pico-8 play session: mixed d-pad (fixed 12-tick cycle)

[t = 1 s] mixed d-pad (1.2s cycle ×~1): → ← ↑ ↓ + 🅾/❎ taps, ~1s
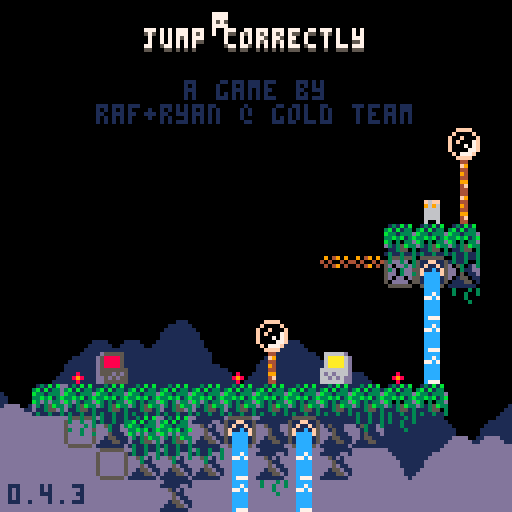
[t = 2 s] mixed d-pad (1.2s cycle ×~1): → ← ↑ ↓ + 🅾/❎ taps, ~2s
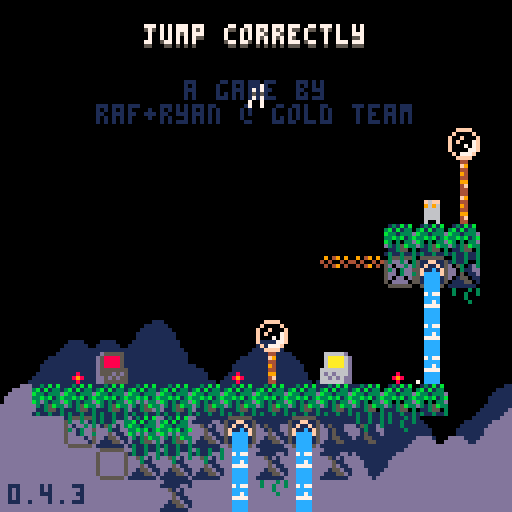
[t = 6 s] mixed d-pad (1.2s cycle ×~5): → ← ↑ ↓ + 🅾/❎ taps, ~6s
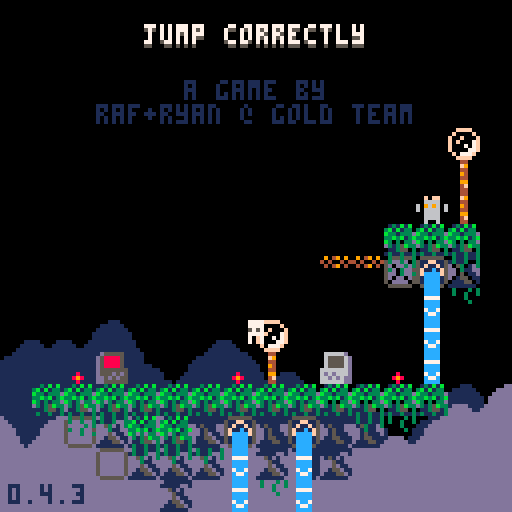
[t = 8 s] mixed d-pad (1.2s cycle ×~6): → ← ↑ ↓ + 🅾/❎ taps, ~8s
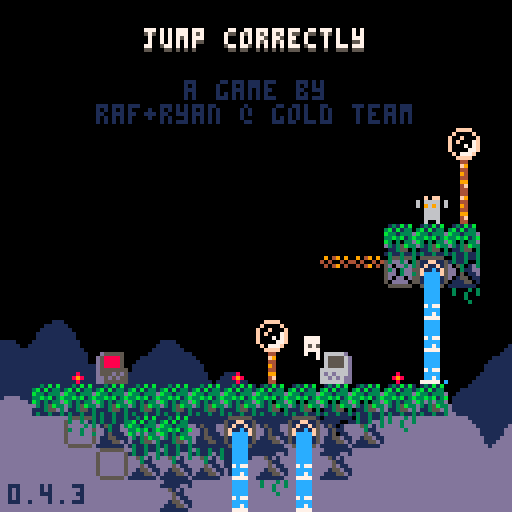

pico-8 cartridge
version 42
__lua__
-- jumper 2
-- 2025-06-24

p_win=0 //keep this
last_lvl=31

--constants and globals
p_spd=1
p_accel=0.3		 --fall accel (0.3)
p_f_max=4				 --fall spd max (4)
p_j_max=-2.5	 --jump spd max (-2.5)
p_j_t_max=5 	 --jump frames
//p_j_fre=1   	 --num free jumps
//p_w_spd=0.3 		--water fill speed

l_toucht=nil //last touch teleporter

chl=0 --checkpoint lvl
crl=0 --current lvl

-- enemy constants
ice_t_slow=70 --ice spawn time slow
ice_t_fast=30 --ice spawn time fast

cltb=0 --cloud time back
cltf=0 --cloud time front
key_cols={10,11,12,8} --keys

logo_t=0
//auto_save=1
tot_d=0
aut=0

function _init()
	printh("=====start=====")
	cartdata("gt_j2_043")
	
	mplay=false
	pp=obj(-1,-1,3,5)
	chl=dget(0)
	//chl=31
	tot_d=dget(2)
	//tot_d=100
	p_win=dget(3)
	//p_win=1
	printh("load save 0 "..chl)
	printh("load save 2 "..tot_d)
	printh("load save 3 "..p_win)
	
	reset_checkpoint(0)
end

function reset_checkpoint(ll)
	printh("reseting from checkpoint")
	uits,l_uits=-0.1,-1 --ui time slow
	uitf,l_uitf=-0.1,-1 --ui time fast
	
	tpt=0								--lvl trans time
	pvy=0  			   --vel y
	pdrx=1 			   --dir x
	pdry=0 			   --dir y
	pmt=0  			   --move time
	pjmp=0 			   --current jump
	pjp=true     --jump pressed
	pjmpt=0      --jump time
	ptank=1 		   --num water tanks (this will probably never get higher)
	pwater=0 	   --amt water
	pst=false    --show empty tank icon
	pwt=0					   --water time
	ptw=false    --touching water
	pdig=false   --is digging
	pdt=0				 	  --digging time
	pseed=0				  --seeds
	psht=false   --shooting
	ptswch=false --touching switch player
	etswch=false --touching switch any ememy
	pto=false 	 	--near old man :(
	pio=false    --interact old man
	og_text=":)" --old guy text
	ptn=false				--touching ng cpu
	pin=false				--interact ng cpu
	ptd=0    				--touching door (0 no, 1 yes, 2 yes+interact)
	pbnk=false   --did bonk
	prst=0							--restart time
	
	ogidx=0
	ogt=0
	
	dth_t=-1					--death time
	dth_e=nil				--death object
	
	if ll then
		crl=ll
	else
		crl=chl
	end
	
	if(crl!=0)save_game()
	
	if crl==0 then
		mplay=false
		music(63)// test no music
	elseif not mplay then
		mplay=true
		music(0)// test start music
	end
	
		
	init_lvl()
end

function _draw()
	cls()
	camera(cmx,cmy)
	
	draw_clouds()
	
	if logo_t<120 then
		draw_logo()
		return
	end
	
	if tpt>0 and tpt<40 then
		local t,c="computer "..crl,5
		if crl==0 then
			t="correct!"
			c=cltb%8+8
		end
		
		print(
			t,
			cmx+cen_txt(t),
			cmy+62,
			c)
			
		if flr(uits%2)==0 then
			spr(22,cmx,cmy+120)
		end
		return
	end
	
	if dth_t!=-1 then
		if dth_e and dth_e.draw then
			dth_e.draw(dth_e)
		end
		for e in all(effs)do
			if(e.isp)e.draw(e)
		end
		return
	end
	
	draw_bk()
	
	for e in all(enemies)do
		if(e.draw)e.draw(e)
	end
	
	map(0,0)
	
	if not tp_out then
		draw_player()
	end
	//printh(cmi.." "..cmj.." "..cmx.." "..cmy)
	
	draw_fg()
	
	for b in all(bullets)do
		b.draw(b)
	end
	
	
	for e in all(effs)do
		e.draw(e)
	end
	
	draw_hud()
	if aut>0 then
		for i=0,flr((30-aut)/10)do
			pset(cmx+2+i*2,cmy+126,7)
		end
	end
	
	if pio then
		draw_old_guy_prompt()
	end
end

function _update()
	l_uits,uits=uits,(uits+0.1)%30
	l_uitf,uitf=uitf,(uitf+0.2)%30
	cltb=(cltb+0.7)%136
	cltf=(cltf+1)%136
	
	if aut>0 then
		aut-=1
	end
	
	if scr_wrap and 
				flr(uits%3)==0 and
				flr(l_uits%3)!=0 then
		for i=0,16 do
			add_wrap(cmx,cmy+i*8,1)
			add_wrap(cmx+127,cmy+i*8,-1)
		end
	end
	
	if logo_t<120 then
		logo_t+=1
		if(btnp(❎))logo_t+=50
		return
	end
	
	update_clds()
	
	for e in all(effs)do
		e.update(e)
	end
	
	if dth_t>=0 then
		dth_t-=1
		//if dth_e and dth_e.update then
			//dth_e.update(dth_e)
		//end
		if(dth_t==0)reset_checkpoint(crl)
		return
	end
	
	if pio then
		update_old_guy_prompt()
		return
	end
	
	if crl==0 and 
				p_win==1 and
				flr(uitf%2)==0 and
				flr(l_uitf%2)!=0 then
		add_jump(
			rand(0,127),
			rand(0,127),
			nil,
			15)
		//local sv=
		//sfx(16,-1,rand(0,2)*6,6)
		sfx(9,-1,0,16)
	end
	
	update_lvl()
	
	if tp_out then
		update_tp_out()
	else
		for e in all(enemies)do
			if(e.update)e.update(e)
		end
	
		update_bullets()
		update_player()
	end
end

function comb(a,b)
	for k,v in pairs(b)do
		a[k]=v
	end
end

function obj(x,y,w,h,ext)
	o={x=x,y=y,w=w,h=h}
	comb(o,ext)
	return o
end

function eff(x,y,d,u,ext)
	o={x=x,y=y,draw=d,update=u}
	comb(o,ext)
	return o
end

function rand(bot,top)
	return flr(rnd((top+1)-bot))+bot
end

function draw_bb(o)
	rect(
		o.x-o.w/2,
		o.y-o.h/2,
		o.x+o.w/2,
		o.y+o.h/2,
		8)	
end

function col_bb(a,b)
	if b.w==0 or b.h==0 then
		return false
	end
	local ax=a.x-a.w/2
	local ay=a.y-a.h/2
	local bx=b.x-b.w/2
	local by=b.y-b.h/2
	
	return ax<=bx+b.w and
		ax+a.w>=bx and ay<=by+b.h and
		ay+a.h>=by
end

function test_w_wrap(a,b)
	local aa=a
	if scr_wrap then
		aa=obj(
			a.x%128+cmx,
			a.y,a.w,a.h)
	end
	if col_bb(aa,b) then
		return b
	end
	return nil
end

function on_layer(o,ox,oy,lrs,t_spk,hb_mod)
	if type(lrs)!="table" then
		lrs={lrs}
	end
	if(hb_mod==nil)hb_mod=0
	
	local a=obj(o.x+ox,o.y+oy,o.w+hb_mod,o.h+hb_mod)
	local mi=flr(a.x/8)
	local mj=flr(a.y/8)
	
	for j=min(cmj+15,mj+1),max(cmj,mj-1),-1 do
	for ii=mi-1,mi+1 do
		local i=ii%16+cmi
		for f in all(lrs) do
			local s=mget(i,j)
			if fget(s,f) then
				local h=f==1 and 4 or 8
				local b=obj(
					i*8+4,
					j*8+h/2,
					8,
					h,
					{s=s}
				)
				if test_w_wrap(a,b) then
					return b
				end
			end
		end
	end end
	
	if t_spk then
		for s in all(spks) do
			if test_w_wrap(a,s) then
				return s
			end
		end
	end
	return nil
end

function on_scr(o)
	return o.y<cmy+137 and 
								o.y>cmy-4 and
			 				o.x<cmx+137 and 
			 				o.x>cmx-4
end

function round(n)
	if n-flr(n)>=0.5 then
		return flr(n)+1
	end
	return flr(n)
end

function lerp(a,b,t)
 return a+(b-a)*t
end

function clear_map_at(x,y)
	mset(flr(x/8),flr(y/8),0)
end

function draw_logo()
	local f=min(logo_t/60,1)
	local fi=min(flr(logo_t/9),6)
	pal(10,({1,5,2,13,15,10})[fi])
	for i=1,4 do
		spr(
			124+i-1,
			cmx+60+f*8*i-4*f,
			cmy+60)
		spr(
			124-i,
			cmx+60-f*8*i+4*f,
			cmy+60)
	end
end

--[[
function toggle_auto_save(i)
	if i==1 or i==2 then
		return
	end
	auto_save=(auto_save+1)%2
	printh("set auto save ")
	printh(auto_save)
	dset(1,auto_save)
	//add sfx here
	menuitem(
		2,
		"auto save "..(auto_save==1 and "is on" or "is off"),
		toggle_auto_save
	)
end
]]--

function save_game()
	printh("set save 0 "..chl)
	printh("set save 2 "..tot_d)
	printh("set save 3 "..p_win)
	dset(0,chl)
	dset(2,tot_d)
	dset(3,p_win)
	//add sfx here
	aut=30
end

function clear_save()	
	printh("clear save 0 2 3")
	dset(0,0)
	dset(2,0)
	dset(3,0)
	tot_d=0
	chl=0
	p_win=0
end

music(0)

-->8
--player
function draw_player()
	local off=(ptswch and 2 or 0)
	
	--legs
	sspr(
		12,flr(pmt)%2*2+8,
		4,2,
		pp.x-2,pp.y+1-off,
		4,2,
		pmt<2
	)	

	--ducking
	local dt=flr(pdt/3)%2
	if dt==0 and 
				pdry==1 and 
				pvy==0 and
				not pdig then
		dt=1
	end

	--head
	if(pjmp>=1)pal(12,5)
	sspr(
		8,pdry*4+12,
		4,4,
		pp.x-2,pp.y-3+dt-off,
		4,4,
		pdrx==-1
	)
	pal()
		
	--off screen arrow
	if pp.x>cmx+128 then
		spr(13,cmx+120,pp.y-4)
	elseif pp.x<cmx-1 then
		spr(13,cmx+2,pp.y-4,1,1,true)
	end
	
	--water drops
	if ptw then
		draw_splash(pp.x-4,pp.y-5)
	end
	
	--water tank
	local ofx=3
	if(pdrx==-1)ofx=-8
	if pst then
		sspr(0,8,6,6,pp.x+ofx,pp.y-6)
	elseif pwater>0 then
		if ptw then
			--tank shadow
			sspr(
				0,8,6,6,
				pp.x+ofx+1,pp.y-5)
		end
		sspr(
			16+8*(pwater-1)+(flr(uits)%2)*4,8,
			5,5,pp.x+ofx,pp.y-6)
	end
	
	--seeds
	for i=1,pseed do
		local a=uitf/7.5+i/pseed
		local x=pp.x+cos(a)*6
		local y=pp.y+sin(a)*6
		rectfill(
			x,y,
			x+sgn(cos(a)),
			y+sgn(sin(a)),7)
	end
	
	if prst>15 then
		draw_int(
			4-flr(prst/15),
			pp.x+2,
			pp.y-2)
	end
	
	--[[
	draw_bb(
		{x=pp.x,y=pp.y+4,w=3,h=1}
	)
	]]--
end

function update_player()
	local move=false
	pdry=0
	if(btn(➡️))move,pdrx=true,1
	if(btn(⬅️))move,pdrx=true,-1
	if(btn(⬆️))pdry=-1
	if(btn(⬇️))pdry=1
	
	if move then
		pmt-=0.3
		if(pmt<0)pmt=4
		if not on_layer(pp,pdrx,0,0) then
			pp.x+=p_spd*pdrx
		end
	else
		pmt=0
		pp.x=flr(pp.x)
	end
	
	if scr_wrap then
		local wr=false
		if(pp.x<cmx-1)pp.x,wr=cmx+127,true
		if(pp.x>cmx+127)pp.x,wr=cmx,true
		if(wr)sfx(3,-1,12,14)
	end
	
	--touch enemy
	local ts=false --touch shroom
	for e in all(enemies)do
		if col_bb(pp,e) then
			if e.draw==draw_shroom then
				ts=true
				//printh(pp.x.." "..pp.y.." touch shroom")
			elseif e.can_hurt then
				//reset_checkpoint()
				kill_plr(e)
				return
			end
		end
	end
	
	--jump
	if btn(🅾️) then
		if not pjp then
			pjp=true
			--  bank,chnl,off, len
			--sfx(0,   0,   0,   0)
			if (pjmp<1 or
							flr(pwater/3)>0) then
				if pjmp>=1 and pwater>2 then
					pwater-=3
					if pwater==0 then
						pst=true
					end
				end
				pjmpt=p_j_t_max
				//pvy=p_j_max
				pjmp+=1
				add_jump(pp.x-1,pp.y)
				if not ptn then
					sfx(3,-1,0,8)
				end
			end
		end
		if pjmpt>0 then
			pvy=p_j_max
		end
		pjmpt=max(0,pjmpt-1)
	else
		pjmpt=0
		pjp=false
	end
	
	--fall
	pvy=min(p_f_max,pvy+p_accel)
	if pvy<0 then
		local b=on_layer(pp,0,pvy,0) 
		if b then
			if not pbnk then
				sfx(3,-1,8,4)
			end
			pbnk=true
			pp.y=b.y+7
			pvy=0.5 --y vel of player after bonk
		end
	else 
		local t=on_layer(
			pp,0,max(1,pvy),{0,1})
		if t!=nil and t.y-pp.y>4 then
			if pvy>p_accel then
				//printh(
				//	"landed "..(
				//		ts and "true" or "false")
				//	)
				add_landed(pp.x,pp.y+4)
				pbnk=false
				sfx(5,-1,0,10)
			end
			pp.y=(flr(pp.y/8)*8)+5
			pvy=0
			pst=false
			
			if not ts then
				pjmp=0
			end
			
			if t and t.s==76 then
				set_cld(t.x,t.y)
			end
		end
	end
	pp.y+=pvy
	
	local sq=on_layer(pp,0,0,0)
	if sq then
		//printh(sq.x.." "..sq.y)
		local o=obj(
			sq.x,sq.y,0,0,
			{
				draw=function()
					spr(sq.s,sq.x-4,sq.y-4)
				end
			})
		kill_plr(o)
	end
	
	--shoot
	if btn(❎) then
		if not pto and 
					not psht and 
					pseed>0 then
			psht=true
			pseed-=1
			sfx(6,-1,0,6)
			local dx=pdrx
			if(pdry!=0)dx=0	
			//add_get(pp.x+2,pp.y,pseed)
			add_bullet(
				pp.x+dx*5,pp.y+pdry*5,1,
				dx*4,pdry*4,false,7,true)
		end
	else
		psht=false 
	end
	
	if btn(❎) and 
				btn(⬇️) and 
				pvy==0 then
		prst+=1
		if prst==15*4 then
			kill_plr()
		end
	else
		prst=0
	end
	
	--touch water
	--note: timer doesnt
	--reset when player
	--leaves water
	ptw=false
	for w in all(waters) do
		if(col_bb(pp,w))ptw=true
	end
	if ptw then
		pwt+=0.3//p_w_spd
		if pwt>=1 then
			pwt=0
			if pwater/3<ptank then
				pwater+=1
				pst=false
				sfx(4,-1,(pwater-1)*6,6)
			end
		end
	end
	
	//printh(pov)
	
	if pp.y>cmy+136 then
		//reset_checkpoint()
		kill_plr()
		return
	end
	
	for b in all(bullets)do
		if col_bb(pp,b) then
			//reset_checkpoint()
			kill_plr(b)
			return
		end
	end
	
	--touch key
	//for k in all(l_keys)do
	for i=1,#l_keys do
		local k=l_keys[i]
		if not k.p and col_bb(pp,k) then
			k.p=true
			add(p_keys,k)
			add_b_exp(
				k.x,k.y,
				3,6,
				{key_cols[i]})
			sfx(10)
		end
	end
	
	--touch door
	//for d in all(doors)do
	if door then
		if col_bb(pp,door) then
			//ptd=true
			if btn(⬇️) or btn(⬆️) then
				local can=true
			
				//sfx(11)
				//sfx(17)
				//sfx(7,-1,4,4)
				for k in all(l_keys)do
					if k.p==false then
						can=false
					end
				end
			
				if can then
					for i=1,#l_keys do
						local k=l_keys[i]
						add_b_exp(
							k.x,
							k.y,
							2,2,
							{key_cols[i]})
						//del(p_keys,k)
					end
					if crl==last_lvl then
						crl=0
						p_win=1
						save_game()
					elseif crl==chl then
						crl+=1
					else
						crl=chl
					end
					sfx(11)
					init_tp_out()
				
					return
				elseif ptd<2 then
					sfx(7,-1,4,4)
					ptd=2
				end
			else
				ptd=1
			end
		else
			ptd=0
		end
	end
	
	--touch flower
	flwr=nil
	for f in all(flwrs)do
		if col_bb(pp,f) and pdry==1 then
			flwr=f
		end
	end
	
	if pvy!=0 or flwr==nil then
		pdig=false
		pdt=0
	else
		if pdig==false then
			pdt=10
		end
		pdig=true
		if pdt%5==0 then
			add_dig(pp.x,pp.y+4)
			sfx(8,-1,27,4)
		end
		if pdt<=0 then
			del(flwrs,flwr)
			pseed+=flwr.s
			add_get(pp.x,pp.y,"+"..flwr.s)
			sfx(14)
		end
		pdt-=1
	end
	
	-- touch teleporter
	local toucht=nil
	for tt in all(tps)do
	for i=0,1 do
		local t=tt[i+1]
		if t then
			if col_bb(pp,t) then
				//printh((i+1%2)+1)
				toucht=tt[(i+1)%2+1]
			end
		end 
	end end
	if l_toucht==nil and
				toucht!=nil then
		pp.x=toucht.x
		pp.y=toucht.y+1
		pvy*=-1
		--[[
		because of long pressing jumps,
		if the player enters this while
		holding jump before the max hold
		time, their velocity wont flip
		]]--
		add_b_exp(pp.x,pp.y,5,5,toucht.c)
		sfx(7,-1,8,24)
	end
	l_toucht=toucht
	
	-- old man
	pto=false
	if old_guy and 
				col_bb(pp,old_guy)then
		pto=true
		if btnp(❎) then
			sfx(7,-1,0,4)
			pio=true
			ogt=0
			l_ogt=-1
			if p_win==1 then
				_,__,idx=rank(tot_d)
				og_text=og_texts[99-idx]
			elseif og_texts[crl]!=nil then
				og_text=og_texts[crl]
			end
		end
	end
	
	-- touch ng cpu
	ptn=false
	if ng_cpu and
				col_bb(pp,ng_cpu)then
		ptn=true
		if btnp(❎) then
			if pin then
				clear_save()
				//kill_plr(ng_cpu)
				crl=1
				init_tp_out()
				sfx(17)
			else
				sfx(7,-1,0,4)
			end
			pin=true
		elseif btnp(🅾️) then
			sfx(7,-1,4,4)
			pin=false
		end
	else
		pin=false
	end
end

function kill_plr(o)
	tot_d+=1
	dth_e=o
	dth_t=30
	add_b_exp(
		mid(cmx,pp.x,cmx+127),
		mid(cmy,pp.y,cmy+127),
		10,10,nil,true)
		sfx(8,-1,0,27)
end

-->8
--hud/general

function draw_hud()
	print(ver,2,121,1)
	
	--[[
	// uncomment for testing
	print("lvl:"..crl+1,cmx+31,cmy+1,1)
	print("lvl:"..crl+1,cmx+30,cmy,7)
	print("dth:"..tot_d,cmx+61,cmy+1,1)
	print("dth:"..tot_d,cmx+60,cmy,7)
	]]--
	
	if crl==0 then
		local t="jump correctly"
		//t="you jumped correctly"
		local off=mid(
			-2.9,
			cos((cltf%136)/136)*3,
			2.9
		)
		print(
			t,cen_txt(t),10+off,5)
		print(
			t,cen_txt(t),9+off,7)
		print("a game by",46,20,1)
		print("raf+ryan @ gold team",
			24,26,1)
		
		if p_win==1 then
		 t1="times jumped"
		 t2="incorrectly: "..tot_d
		 //t2="incorrectly: "..19999
		 print(
			 t1,
			 cen_txt(t1),40,13)
		 print(
			 t2,
			 cen_txt(t2),46,13)
			
			print("rank:",49,58,7)
			//tot_d=50
			local r,c=rank()
			if c==nil then
				pal(7,(uitf%8)+8)
			elseif flr(uitf)%2==0 then
				pal(7,c)
			end
			print(r,72,58,7)
			pal()
		end	
	end
end

function cen_txt(t)
	return 64-(#t*4)/2
end

function draw_splash(x,y)
	sspr(
		16,13+flr(uitf)%3*3,
		8,3,
		x,y)	
end

clds_b={
"00000002234002000",
"00000031111631420",
"20034311111111114",
"14311111111111111"
}
clds_f={
"00000023400562000",
"20022311143111456",
"14311111111111111"
}
function draw_clouds()
	rectfill(cmx,cmy+112,cmx+128,cmy+128,1)
	draw_cloud_layer(clds_b,72,cltb)
	rectfill(cmx,cmy+120,cmx+128,cmy+128,13)
	pal(1,13)
	draw_cloud_layer(clds_f,88,cltf)
	pal()
end

function draw_cloud_layer(arr,y,t)
	for j=1,#arr do
		for i=0,16 do
			local x=i*8-t
			if(x<-8)x+=136
			spr(arr[j][i+1],cmx+x,cmy+y+j*8)
		end
	end
end

function draw_old_guy()
	local s=0
	if cltf>68 or 
				cltf<30 and cltf%12>6 then
		s=4
	end
	sspr(
		64+s,0,
		4,8,
		old_guy.x-2,old_guy.y-4,
		4,8,
		pp.x<old_guy.x)
	if cltf>68 then
		local off=old_guy.y
		if(cltf%12>6)off-=1
		line(
			old_guy.x-4,off-1,
			old_guy.x-4,off,6)
		line(
			old_guy.x+3,off-1,
			old_guy.x+3,off,6)
	end
	//draw_bb(old_guy)
end

function draw_old_guy_prompt()
	local w=92
	local h=66
	local top=cmy+(127-h)/2
	local lft=cmx+(127-w)/2
	
	rectfill(
		lft,top,
		lft+w,top+h,0)
	rect(
		lft,top,
		lft+w,top+h,7)
	
	print(sub(og_text,0,ogt),
		lft+3,top+3,7)
end

l_ogt=-1
function update_old_guy_prompt()
	if ogt<#og_text then
		ogt+=0.5
		if l_ogt!=flr(ogt) and flr(ogt)%2==0 then
			local off=rand(0,1)
			sfx(18,-1,off*3,3)
			//sfx(18,-1,0,2)
		end
		l_ogt=flr(ogt)
	end

	if btnp(🅾️) then
		pio=false
		sfx(7,-1,4,4)
	elseif btnp(❎) then
		if ogt<#og_text then
			ogt=#og_text
		else
			pio=false
			sfx(7,-1,4,4)
		end
	end
end

function draw_ng_cpu()
	if ptd>0 then
		print(
			"continue",
			door.x-15,
			door.y-20,
			7)
		draw_int("⬆️",door.x+1,door.y-2)
	end
	
	spr(7,ng_cpu.x-4,ng_cpu.y-4)
	if(not ptn)return
		
	if pin then
		print(
			"are you sure?",
			ng_cpu.x-23,
			ng_cpu.y-20,
			7)
		print(
			"no:    yes:",
			ng_cpu.x-23,
			ng_cpu.y-12,
			7)
		draw_int("🅾️",ng_cpu.x-7,ng_cpu.y-2)
		draw_int("❎",ng_cpu.x+25,ng_cpu.y-2)
	else
		print(
			"new game",
			ng_cpu.x-15,
			ng_cpu.y-20,
			7)
		draw_int("❎",ng_cpu.x,ng_cpu.y-2)
	end
end

-- draw interact
function draw_int(s,x,y,c1,c2)
	print(
		s,x-4,y-10,
		c1==nil and 5 or c1)
	print(
		s,
		x-4,
		y-(
			flr(uits)%2==0 and 11 or 10
		),
		c2==nil and 6 or c2
	)
end
-->8
--map functions

function init_lvl()
	reload(0x1000, 0x1000, 0x2000)
	waters={}
	ftns={}
	l_keys={}
	p_keys={}
	door=nil
	flwrs={}
	swchs={}
	swch_cs={}
	sw_blks={}
	clds={}
	spks={}
	tps={
		{nil,nil},
		{nil,nil}
	}
	old_guy=nil
	ng_cpu=nil
	
	sw_state=false
	sw_state_c=false
	sw_state_l=false
	scr_wrap=false
	flip_d=false
	
	bullets={}
	effs={}	
	enemies={}	
	--current map tile i,j
	cmi=crl%8*16
	cmj=flr(crl/8)*16
	--current map x,y
	cmx,cmy=cmi*8,cmj*8
	
	--debug for when no checkpoint
	pp.x,pp.y=cmx+64,cmy+64
	
	printh("init lvl: "..crl..", "..cmi.." "..cmj)
	
	local inf_ftns={}
	
	for j=0,15 do
	for i=0,15 do
		local s=mget(cmi+i,cmj+j)
		local fl=fget(s)
		local sn=mget(cmi+i,cmj+max(j-1,0))
		local ss=mget(cmi+i,cmj+min(j+1,15))
		local sw=mget(cmi+max(i-1,0),cmj+j)
		local se=mget(cmi+min(i+1,15),cmj+j)

		local x,y=cmx+i*8,cmy+j*8
		
		if s>=93 and s<=94 then
			--fountains
			local on_t,off_t=7,0
			if(s==94)on_t,off_t=30,30
			if(s==93)add(inf_ftns,{x=x,y=y})
			add(ftns,{
				x=x,y=y,
				t=-1,on_t=on_t,off_t=off_t
			})
			mset(cmi+i,cmj+j,79)
		elseif s==109 or s==110 then
			add(sw_blks,{
				cmi+i,cmj+j,s==110
			})
		elseif fl==0 then
			-- items created in this
			-- block will clear the
			-- original map tile
			mset(cmi+i,cmj+j,0)
			
			if s==107 then
				--spikes
				local off,f=5,false
				if sn!=77 and 
							sn!=109 and
							sn!=110 and
							fget(sn,0) then
					off,f=2,true
				end
				local sp=add_enemy(
					x+4,y+off,8,4,
					draw_spike,
					nil,
					false,
					true,
					{f=f}
				)
				add(spks,sp)
			elseif s==36 or // up
										s==45 or // down
										s==46 or // right
										s==54 or // left
										s==53 then
				--circle spikes
				local u=update_c_spike
				if(s==53)u=nil
				local d={-1,0}
				if(s==36)d={0,-1}
				if(s==45)d={0,1}
				if(s==46)d={1,0}
				if(s==54)d={-1,0}
				add_enemy(
					x+4,y+4,7,7,
					draw_c_spike,
					u,
					false,
					true,
					{d=d}
				)
			elseif s==22 then
				--keys/floppy
				add(l_keys,obj(
					x+4,y+4,4,4,
					{p=false}
				))
			elseif s==23 and p_win==0 then
				--door
				door=obj(x+4,y+4,8,8)
			elseif s==24 or s==25 then
				--flower 5 seed
				add(flwrs,obj(x+4,y+4,6,8,{s=s==24 and 5 or 1}))
			elseif s==48 or s==49 then
				-- checkpoints
				printh("cp "..x.." "..y)
				pp.x,pp.y=x+4,y+5
				add_b_exp(pp.x,pp.y,10,10)
			elseif s==50 or s==51 then
				-- slimes
				add_enemy(
					x+4,y+4,4,6,
					draw_slime,
					update_slime,
					true,
					true,
					{fast=s==51}
				)
			elseif s==52 then
				-- cacti
				add_enemy(
					x+4,y+4,7,8,
					draw_cactus,
					update_cactus,
					true,
					true,
					{t=60}
				)
			elseif s==55 or s==56 then
				-- moles
				add_enemy(
					x+4,y+4,5,6,
					draw_mole,
					update_mole,
					true,
					true,
					{j=s==56,tm=15,htm=0}
				)
			elseif s==35 then
				-- switches
				add(swchs,obj(
					x+4,y+6,7.5,3))
			elseif s==37 then
				-- switch coins
				add(swch_cs,obj(
					x+4,y+4,7,6))
			elseif s==102 or s==103 then
				-- icicles
				add_enemy(
					x+4,y-4,0,0,
					nil,
					update_ice_spwn,
					false,
					false,
					{tm=s==102 and ice_t_slow or ice_t_fast}
				)
			elseif (s>=40 and s<=44) or
										(s>=57 and s<=60) then
				-- flame spaner
				local drs={
					nil,
					{1,0},{-1,0},{0,-1},{0,1}
				}
				local spd=0.8 -- slow speed
				if s==40 then
					spd=1.8 -- tracker speed
				elseif s>45 then
					spd=1.6 -- fast speed
				end
				local e=add_enemy(
					x,y,0,0,
					draw_flame_spawn,
					update_flame_spawn,
					false,
					false,
					{
						tm=0,
						dr=s<45 and drs[s-39] or drs[s-55],
						flt=not fget(ss,0),
						spd=spd
					}
				)
				//printh(s-39)
				//printh(drs[s-39])
			elseif s==11 then
				scr_wrap=true
			elseif s==61 then
				-- mushroom
				add_enemy(
					x+4,y+4,7,6,
					draw_shroom,
					update_shroom,
					true,
					false,
					{tp=false}
				)
			elseif s==31 then
				--eye
				add_enemy(
					x+4,y+4,7,6,
					draw_eye,
					update_eye,
					false,
					false,
					{t=0}
				)
			elseif s==120 then
				flip_d=true
			elseif s>=116 and s<=119 then
				--teleporters
				local i1=ceil(abs(115-s)/2)
				local i2=(s%2)+1
				local cs={{3,11},{2,8}}
				tps[i1][i2]=obj(
					x+4,y+4,6,6,
					{c=cs[i1]}
				)
			elseif s==8 then
				old_guy=obj(
					x+4,y+4,8,8,
					{draw=draw_old_guy}
				)
			elseif s==7 then
				ng_cpu=obj(
					x+4,y+4,8,8)
			end
		end
	end end
	
	for f in all(inf_ftns)do
		local j=flr(f.y/8)
		local i=flr(f.x/8)
		
		repeat
			add(
				waters,
				obj(
					f.x+4,
					cmy+3+(j-cmj)*8,
					8,8,
					{st=f.y+5}
				)
			)
			j+=1
		until j>cmj+15 or fget(mget(i,j),0)
	end
	
	--[[
	// title test, use moles
	// to
	if crl==0 then
		local ss="jump correctly"
		printh("lvl 1")
		for i=0,#ss-1 do
			local s=ss[i+1]
			local x,y=24+i*4,20-i*2
			add_enemy(
				x+4,y+4,3,5,
				draw_title_text,
				update_mole,
				true,
				true,
				{j=true,tm=15,htm=0,s=s}
			)
		end
	end
	]]--
end

function draw_bk()
	for w in all(waters)do
		local off=0
		if w.ct and w.ct.y>w.st then
			//printh(w.ct.y-w.y)
			off=7-(w.ct.y-w.y)
		end
		sspr(
			14*8+flr(uits)%4*4,0,
			4,8-off,
			w.x-2,w.y-4)
		//end
		//draw_bb(w)
		if w.ct and off!=0 then

			draw_splash(w.ct.x-4,w.ct.y-5)
		end
		
		for e in all(enemies)do
			if col_bb(w,e) then
				sspr(
					16,13+flr(uitf)%3*3,
					8,3,
					e.x-4,e.y-5)
			end
		end
	end
	
	//for d in all(doors)do
	if door then
		if #p_keys==#l_keys and 
					uits-flr(uits)>0.5 then
			pal(5,key_cols[flr(uits)%#l_keys+1])
		end
		spr(
			23,
			door.x-4,
			door.y-4,
			1,1,
			flip_d
		)
		pal()
		//draw_bb(door)
	end
	
	if old_guy then
		draw_old_guy()
	end
	
	if ng_cpu then
		draw_ng_cpu()
	end
end

function draw_fg()
	local ft=cltf%68
	if ft>0 and ft<7 or 
				ft>14 and ft<21 then
		pal(3,7)
		pal(10,7)
		pal(14,7)
	end
	for f in all(flwrs)do
		local fx=mid(0,flr(uits)%4-1,1)
		local oy=flr(uits)%4%2
		if f.s==5 then
			sspr(
				64,13,6,3,
				f.x-3+fx,f.y+1,
				6,3,fx>0)
			sspr(
				8*8,8,6,5,f.x-3,f.y-4+oy)
		elseif f.s==1 then
			sspr(
				72,14,6,2,
				f.x-3+fx,f.y+1,
				6,3,fx>0)
			sspr(
				72,9,6,5,f.x-3,f.y-4+oy)
				
		end
		
		if not pdig and 
					col_bb(pp,f) then
			draw_int("⬇️",f.x+1,f.y-0)
		end
		//draw_bb(f)
	end
	pal()
	
	if not tp_out then
		for i=1,#l_keys do 
			local k=l_keys[i]
			pal(7,key_cols[i])
			spr(
				22,
				k.x-4,
				k.y-4+mid(
					-1.9,
					cos((uits+i)/5)*2,
					1.9
				)
			)
			pal()
			//draw_bb(k)
		end
	end
	
	for s in all(swchs)do
		sspr(24,
			sw_state and 21 or 17,
			8,3,s.x-4,s.y-1)
		//draw_bb(s)
	end
	
	for s in all(swch_cs)do
		if ptswch or etswch then
			palt(5,true)
			pal(7,13)
			pal(8,13)
			pal(11,13)
		end
		spr(sw_state and 37 or 38,
			s.x-4,s.y-4+cos(uits/6)*2)
		//draw_bb(s)
		pal()
	end
	
	for ti=1,#tps do
	for t in all(tps[ti]) do
	if t then
		//draw_bb(t)
		local d=ti<2 and 1 or -1
		for i=0,2 do
			local f=max(1,i*2)
			local a=0
			while a<1 do
				local aa=a+(cltf/(136/f))
				
				pset(
					t.x+cos(aa)*(2+i),
					t.y+sin(aa)*(2+i)*d,
					i%2==0 and t.c[2] or t.c[1]
				)
				a+=1/5
			end
		end
	end end end
	
	if pto then
		draw_int("❎",old_guy.x,old_guy.y)
	elseif old_guy!=nil and
								p_win==1 and 
								flr(uits)%2==0 then
		draw_int("!",old_guy.x+2,old_guy.y,2,8)
	end
end

function update_lvl()
	for w in all(waters)do
		w.y+=1
		local t=on_layer(w,0,0,0,false,-2)
		w.ct=t
		if w.y>cmy+136 or 
					(t!=nil and t.y>w.st and t.y-w.y<1)  then
			del(waters,w)
		end
	end
	
	for f in all(ftns)do
		f.t+=1
		if f.t<f.on_t then
			if f.t%8==0 then
				add(waters,obj(
					f.x+4,f.y+4,8,8,{st=f.y+5}
				))
			end
		elseif f.t==f.on_t+f.off_t then
			f.t=-1
		end
	end
	
	for i=1,#p_keys do
		local k=p_keys[i]
		//if k.p then
			local tx=pp.x+4*i*1.2*pdrx*-1
			local ty=pp.y-3
			k.x=lerp(k.x,tx,0.2)
			k.y=lerp(k.y,ty,0.2)
		//end
	end
	
	sw_state=sw_state_c
	ptswch=false
	etswch=false
	for s in all(swchs)do
		if col_bb(s,pp) then
			ptswch=true
			sw_state=true
		end
		
		for e in all(enemies)do
			e.tswch=false
			if e.draw!=draw_flame and 
						col_bb(s,e) then
				e.tswch=true
				etswch=true
				sw_state=true
			end
		end
	end
	
	if not ptswch and not etswch then 
	for s in all(swch_cs)do
		if col_bb(s,pp) then
			del(swch_cs,s)
			sw_state_c=not sw_state_c
			sfx(13,-1,0,16)
			local c={8,14}
			if(sw_state_c)c={11,3}
			add_b_exp(s.x,s.y,3,6,c)
		end
	end end
	
	for s in all(sw_blks)do
		if s[3]==sw_state then
			mset(s[1],s[2],sw_state and 110 or 109)
		else
			mset(s[1],s[2],111)
		end
	end
	
	if sw_state!=sw_state_l then
		sfx(12,-1,0,2)
	end
	sw_state_l=sw_state
end
-->8
--effects and bullets

function add_bullet(
	x,y,w,
	vx,vy,
	fall,
	c,
	p,
	draw)
	add(bullets,obj(
		x,y,
		w,w,{
			vx=vx,
			vy=vy,
			fall=fall,
			c=c,
			p=p,
			draw=draw and draw or draw_bullet
		}))
end

function draw_bullet(b)
		rectfill(
			b.x-b.w/2,b.y-b.h/2,
			b.x+b.w/2,b.y+b.h/2,
			b.c and b.c or 7)
		//draw_bb(b)
end

function draw_c_bullet(b)
	spr(
		26,b.x-1,b.y-1,
		1,1,
		false,
		b.vy>1
	)
	//draw_bb(b)
end

function update_bullets()
	for b in all(bullets)do
		if b.fall then
			b.vy=min(p_f_max,b.vy+p_accel)
			if b.vx>0 then
				b.vx=max(0,b.vx-0.2)
			elseif b.vx<0 then
				b.vx=min(0,b.vx+0.2)
			end		
		end
	
		b.x+=b.vx
		b.y+=b.vy
		
		if b.x<cmx or b.x>cmx+128 or
					b.y<cmy or b.y>cmy+128 then
			//add_b_exp(b.x,b.y,2,4)
			del(bullets,b)
		end
		
		local t=on_layer(b,0,0,0)
		if t!=nil and 
					(b.draw!=draw_c_bullet or 
						t.y>b.y
					)then
			if b.p and t.s==77 then
				clear_map_at(t.x,t.y)
				add_gb(t.x,t.y)
				sfx(15,-1,0,27)
			end
			add_b_exp(b.x,b.y,2,4)
			del(bullets,b)
		end	
		
		if b.p then
			for e in all(enemies)do
				local tbw=b.w
				b.w+=2
				b.h+=2
				if e.draw!=draw_flame and 
							col_bb(b,e) then
					add_b_exp(b.x,b.y,2,4)
					del(bullets,b)
					del(enemies,e)
				end
				b.w,b.h=tbw,tbw
			end	
		end
	end
end

function add_b_exp(x,y,m,n,c,isp)
	for i=0,rand(m,n) do
		add(effs,eff(
			rand(x-4,x+4),rand(y-4,y+4),
			draw_jump,update_b_exp,
			{
				t=rand(10,15),
				vx=rand(-0.5,0.5),
				vy=rand(-0.5,0.5),
				c=c,
				isp=isp
			}
		))
	end
end

function update_b_exp(e)
	e.t-=1
	e.x+=e.vx
	e.y+=e.vy
	e.vx*=0.9
	e.vy*=0.9
	if(e.t==0)del(effs,e)
end

--sprinkle effect update
function update_spkl(s)
	s.dy=min(s.dy+p_accel,p_f_max)
	s.y+=s.dy
		
	if s.dx!=0 then
		s.dx-=sgn(s.dx)*0.1
	end
	s.x+=s.dx
		
	s.t-=1
	if s.y>cmy+128 or s.t==0 then
		del(effs,s)
	end
end

function add_dig(x,y)	
	for dx in all({1.2,-1.2})do
		add(effs,eff(
			x,y,draw_dig,update_spkl,
			{dx=dx,dy=-1,t=15}
		))
	end
end

function draw_dig(d)
	rectfill(d.x,d.y,d.x,d.y,15)
end

function add_gb(x,y)
	local dirs={
		{1.2,-1},
		{-1.2,-1},
		{1.2,-1.5},
		{-1.2,-1.5},
	}
	
	for dir in all(dirs)do
		add(effs,eff(
			x,y,draw_gb,update_spkl,
			{dx=dir[1],dy=dir[2],t=15,so=rand(0,3)}
		))
	end
end

function draw_gb(g)
	local sx=g.so%2*4
	local sy=flr(g.so/2)*4
	sspr(sx,16+sy,4,4,g.x,g.y)
end

function add_get(x,y,v)
	add(effs,eff(
		x-4,y-8,draw_get,update_get,
		{t=25,v=v}))
end

function draw_get(g)
	print(
		g.v,g.x,g.y,
		flr(g.t)%8+8
	)
end

function update_get(g)
	g.y-=0.6
	g.t-=1
	if g.t==0 then
		del(effs,g)
	end
end

function add_jump(x,y,c,t)
	local dirs={
		{1.2,-0.5},
		{-1.2,-0.5},
		{1.2,-1.5},
		{-1.2,-1.5},
	}
	
	for dir in all(dirs)do
		add(effs,eff(
			x,y,draw_jump,update_spkl,
			{
				dx=dir[1],
				dy=dir[2],
				t=t!=nil and t or 10,
				c=c
			}
		))
	end
end

function draw_jump(j)
	if j.c then
		pal(7,j.c[flr(j.t)%#j.c+1])
	else
		pal(7,flr(j.t)%8+8)
	end
	sspr(13,13,3,3,j.x,j.y)
	pal()
end

function add_landed(x,y)
	//printh("added landed")
	for d in all({-1,1})do
		add(effs,eff(
			x+2*d,y,draw_landed,update_landed,
			{dx=d}
		))
	end
end

function draw_landed(l)
	rectfill(
		l.x,l.y,
		l.x+1*sgn(l.dx),l.y+1,
		flr(cltf)%8+8)
end

function update_landed(l)
	l.x+=l.dx
	l.dx*=0.90
	if abs(l.dx)<0.5 then
		del(effs,l)
	end
end

function init_tp_out()
	tp_out=true
	tpt=60
	add_b_exp(pp.x,pp.y,10,10)
end

function update_tp_out()
	tpt-=1
	if tpt==0 then
		tp_out=false
		chl=crl
		reset_checkpoint()
		//init_lvl()
	end
end

function set_cld(x,y)
	local can=true
	for c in all(clds) do
		if c[1]==x and c[2]==y then
			can=false
		end
	end
	if(can)add(clds,{x,y,7})
end

function update_clds()
	for c in all(clds)do
		c[3]-=1
		if c[3]==0 then
			add_b_exp(c[1],c[2],3,6,{13,14,15})
			clear_map_at(c[1],c[2])
			del(clds,c)
			sfx(6,-1,6,15)
		end
	end
end

function add_wrap(x,y,d)
	add(effs,eff(
		x,y+rand(-2,2),
		draw_wrap,update_wrap,
		{
			dx=d*rnd()*0.2,
			dy=rnd()*0.09,
			
			t=rand(20,40),
			c=rnd({1,2,13,14})
		}
	))
end

w_cols={14,13,2,1}
function draw_wrap(w)
	//circ(
	//	w.x,
	//	w.y+sin(w.t),1*(w.t/40),2)
	pset(
		w.x,
		w.y+sin(w.t),
		w_cols[flr((w.t/40)*4)+1])
end

function update_wrap(w)
	w.t-=1
	w.x+=w.dx
	w.y-=w.dy
	if w.t==0 then
		del(effs,w)
	end
end



-->8
-- enemies

function add_enemy(x,y,w,h,d,u,hit,hurt,ext)
	e=obj(
		x,y,w,h,
		{
			draw=d,update=u,
			drx=1,vy=0,t=0,
			can_hit=hit,
			can_hurt=hurt,
			tswch=false
		}
	)
	comb(e,ext)
	add(enemies,e)
	return e
end

function update_e_general(e,lrs)
	if(lrs==nil)lrs={0,1}
	e.vy=min(p_f_max,e.vy+p_accel)
	local t=on_layer(
		e,0,max(1,e.vy),lrs,true)
	if t!=nil then
		if e.vy<0 and fget(t.s,0) then
			e.vy=0
		elseif t.y-e.y>4 then
			if e.vy>p_accel then
				// landed
			end
			e.y=flr(t.y-t.h/2)-flr(e.h/2)-1
			e.vy=0
		end
	end
	e.y+=e.vy
end

-- slimes
function draw_slime(s)
	if s.fast then
		pal(2,3)
		pal(14,11)
	end
	spr(
		50+(s.fast and uitf or uits)%2,
		s.x-4,
		s.y-3-(s.tswch and 2 or 0),
		1,1,s.drx==-1)
	//draw_bb(s)
	pal()
end

function update_slime(s)
	update_e_general(s)
	if(s.vy!=0)return
	
	if on_layer(s,s.drx,0,0,true) or
				(not s.fast and 
					not on_layer(s,s.drx*4,1,{0,1},true))then
		s.drx*=-1
	end
	
	-- speed 0.67 and 0.4
	-- dont cause sync issues
	s.x+=s.drx*(s.fast and 0.67 or 0.4)

	if s.y>cmy+136 then
		del(enemies,s)
	end
end

--moles
function draw_mole(m)
	local s=(uits)%2
	if(m.vy<0)s=0
	if(m.vy>0)s=1
	spr(
		55+s,
		m.x-4,
		m.y-4-(m.tswch and 2 or 0),
		1,1,pp.x>m.x)
	//draw_bb(m)
end

function update_mole(m)
	update_e_general(m)
	if m.vy==0 and m.htm==0 then
		if m.tm==0 then
			m.tm=15
			m.htm=10
			if m.j then
				m.vy=-3
				m.y-=1
				sfx(5,-1,10,8)
			end
		else
			m.tm-=1
		end
	elseif m.vy>=-p_accel and
								m.vy<=p_accel then
		if m.htm>0 then
			m.vy=-p_accel
			m.htm-=1
		end
	end
	
	if m.y>cmy+136 then
		del(enemies,m)
	end
end

-- spikes
function draw_spike(s)
	
	spr(
		107+flr(uits)%2,
		s.x-4,s.y-4,
		1,1,false,s.f
	)
	//draw_bb(s)
end

-- moving circle spike update
function update_c_spike(s)
	s.x+=s.d[1]
	s.y+=s.d[2]
	if s.x<=cmx or s.x>=cmx+128 or
				s.y<=cmy or s.y>=cmy+128 or
				on_layer(s,0,0,0,true) then
		s.d[1]*=-1
		s.d[2]*=-1
	end
end

-- circle spikes
function draw_c_spike(s)
	palt(0b1010000010000000)
	spr(
		53+flr(uitf)%2,
		s.x-4,s.y-4,
		1,1,pp.x<s.x
	)
	pal()
	--draw_bb(s)
end

-- cacti
function draw_cactus(c)
	spr(
		52,
		c.x-4,
		c.y-4+(uitf%2)-(c.tswch and 2 or 0),
		1,1,
		uitf%4/2>1)
	--draw_bb(c)
end

function update_cactus(c)
	update_e_general(c)
	c.t+=1
	if c.t>=60 then
		c.t=0
		add_bullet(
			c.x-2,
			c.y-1,
			3,
			-1.7, --h vel
			-2,   --v vel
			true,
			11,
			false,
			draw_c_bullet
		)
		
		add_bullet(
			c.x+2,
			c.y-1,
			3,
			1.7, --h vel
			-2,  --v vel
			true,
			11,
			false,
			draw_c_bullet
		)
		sfx(9,-1,0,16)
	end
end


function update_ice_spwn(s)
	if s.t==0 then
		s.t=s.tm
		add_enemy(
			s.x,s.y+3,7,7,
			draw_ice,
			update_ice,
			false,
			true
		)
	else
		s.t-=1
	end
end

function draw_ice(i)
	sspr(48,48,8,7,i.x-4,i.y-4)
	//draw_bb(i)
end

function update_ice(i)
	i.t+=1
	if i.t<20 then
		i.y+=0.15
	elseif i.t>30 then
		update_e_general(i,{0})
		if i.vy==0 or not on_scr(i) then
			add_gb(i.x,i.y)
			del(enemies,i)
			sfx(15,-1,10,6)
			//sfx(15,-1,16,4)
			if i==dth_e then
				dth_e=nil
			end
		end
	end
end

function draw_flame_spawn(f)
	local off=0
	//if f.flt then
		off=(f.tm/15)%1
	//end
	palt(0b0000000111000000)
	spr(
		40+max(flr(f.tm),0),
		f.x,
		f.y+sin(off)*2)
	pal()
end

function update_flame_spawn(f)
	f.tm+=0.3
	if f.tm>=5 then
		f.tm=-10
		local dr=f.dr
		if dr==nil then
			local a=atan2(
				pp.x-f.x,
				pp.y-f.y)
			dr={
				cos(a),
				sin(a),
				true}
		end
		add_enemy(
			f.x+4,f.y+3,6,6,
			draw_flame,
			update_flame,
			true,
			true,
			{
				dr=dr,
				spd=f.spd
			}
		)
	end
end

function draw_flame(f)
	if not f.dr[3] then
		pal(1,13)
		pal(12,6)
	end
	spr(
		uitf%3+57,
		f.x-4,
		f.y-4)
	//draw_bb(f)
	pal()
end

function update_flame(f)
	f.x+=f.dr[1]*f.spd
	f.y+=f.dr[2]*f.spd
	if not on_scr(f) then
		del(enemies,f)
	end
end

function draw_shroom(s)
	spr(
		s.t>0 and 63 or 61+(uits)%2,
		s.x-4,
		s.y-4-(s.tswch and 2 or 0),
		1,1,pp.x>s.x)
	//draw_bb(s)
end

function update_shroom(s)
	update_e_general(s)
	if col_bb(s,pp) then
		s.t=10
		local v,sv=1.6,1
		if(btn(⬇️))v,sv=1.1,0
		if(btn(⬆️))v,sv=2.1,2
		sfx(16,-1,sv*6,6)
		//sfx(16,-1,0,6+sv*6)
		pvy=p_j_max*v
		add_jump(pp.x-1,pp.y,{13,14})
	end
	if s.t>1 then
		s.t-=1
	elseif s.t==1 and 
								flr(uits%2)==1 and
								flr(l_uits%2)!=1 then
		s.t=0
	end
end

eye_blk_t=6
eye_blk_s=0.24
function draw_eye(e)
	local s=0
	if e.t>=-eye_blk_t then
		local pc=5
		
		if e.t<0 and flr(e.t)%2==0 then
			pc=7
		end
		
		pal(7,pc)	
		pal(9,pc)
		pal(10,0)
		pal(15,pc)
		
		s=28+mid(
			0,
			abs(10-flr(e.t)),
			3)
	else
		s=31-mid(
			0,
			abs(eye_blk_t+4+flr(e.t)),
			3)
	end
	spr(s,e.x-4,e.y-4,1,1,e.x<pp.x)
	pal()
end

function update_eye(e)
	if e.t>=0 then
		e.t+=eye_blk_s
		if(e.t>14)e.t=0
		e.can_hurt=false
		if col_bb(e,pp) then
			e.t=-1
		end
	else
		e.t-=eye_blk_s
		if e.t<=-eye_blk_t then
			e.can_hurt=true
		end
		if(e.t<-eye_blk_t-7)e.t=11
	end
end

--this is a crazy hack
function draw_title_text(t)
	print(t.s,t.x-2,t.y-3)
	//draw_bb(t)
end
-->8
-- normal/hard mode code
// code here differs between
// modes. be careful!

ver="0.4.3"

og_texts={}
// end game s+
og_texts[99]="henlo s+"
// end game s
og_texts[98]="henlo s"
// end game a
og_texts[97]="henlo a"
// end game b
og_texts[96]="henlo b"
// end game c
og_texts[95]="henlo c"
// end game d
og_texts[94]="henlo d"

// lvl texts
og_texts[0]="bad news. one of the\ninterns spilled their\nlatte on the mainframe\nand scrambled our\nencrypted data. then\ni tripped and dropped\nall the backup files.\nmake haste and recover\nthe floppy disks!"
og_texts[2]="if you look down, you\nwill notice these\ndancing flowers.\nthey're extra tasty\nthis time of year!"
og_texts[8]="oh boy, i can't wait\nto get back to work!"
og_texts[15]="i feel a temporal\nshift when i pass the\nparticles."
og_texts[16]="these mushrooms really\nget me. they can help\nus reach high and low\nplaces!"
og_texts[21]="my forehead feels\nrather warm! luckily,\nthe source of the heat\nmay not harm you."
og_texts[28]="some jerk once\ncompared me to a\ntalking paper clip."
og_texts[31]="almost there, kid! use\nyour final resources\nwisely."


function rank()
	if(tot_d==0)return "s+",nil,0
	if(tot_d<=10)return "s",8,1
	if(tot_d<=40)return "a",9,2
	if(tot_d<=80)return "b",11,3
	if(tot_d<=120)return "c",13,4
	return "d",2
end
__gfx__
000000001111111100000000000000011100000000000000000000000d555550000000000000000000000000009009000000000000008000cc7cccccc777cccc
00000000111111110000000000000111111000000000000000000000d58888500000ff0f000000000000000009009000000000000000880077c7cc7ccccc7777
00000000111111110000000000001111111100000000000000000000d5888850ff6f66660050500000000000999900000000000088888880cccc7777cccccccc
00000000111111110000000000011111111110000000001111000000d5888850696969690005000000000000090009000000000088888888cccccccc7c77cccc
00000000111111110000000000011111111110000000111111110000d5555555666666660050500000000000009000900000000088888880cccccccccccc7cc7
00000000111111110011110000111111111111000001111111111000d555d5d5666666660000000000000000000099990000000000008800ccccccccccccc77c
00000000111111110111111001111111111111000111111111111000dd5d5d55666666660000000000000000000900900000000000008000c777cccccccccccc
00000000111111111111111111111111111111101111111111111110dd555555600660060000000000000000009009000000000000000000cccc7c77cccccccc
01110000777770070777077707770777077707770000000000000000066666d0000a000000000000030000000000000000000000000000000000000000000000
100010007c7c700770007000700070007c0c70c070007770000000000655556d00aaa000000000003b3000000000000000ffff0000ffff0000ffff0000ffff00
100010007777700770007000705575007ccc7ccc7000c7c0000555000655556d0aa1aa000000000030300000000000000f9999f00f9999f00f9999f00f0000f0
110110007777700065506005655565556ccc6ccc60007070005775000655556d00aaa00000e0e0000000000000000000f999999ff999999ff077000ff077000f
011100007777000006660666066606660666066600000000005775006666666d000a0000000a00000000000000000000f999999ff799990ff7aa700ff7aa700f
00000000777700700700000c000000000000000000000700005665006d6d666d0030000000e0e0000000000000000000f799990ff7aa700ff7aa700ff7aa700f
000000007c7c077700c007000000000000000000000000000000000066d6d6dd003000000003000000000000000000000f7700f00f7700f00f7700f00f7700f0
0000000077770070700000c000000000000000000000000000000000666666dd0003000000300000000000000000000000ffff0000ffff0000ffff0000ffff00
77700000777700000c00000000000000000070080077700000777000000000007777770799999909888889098999990999999909000070000000700001000101
76070770777700007000007c0eeeded0000670880755570007555700000670007707001099090010980900108809001099090060000670000006700000010000
07677067777700000000c00000dd5d00005fdf087558557075555570006677007010110790601109901011098010160990101109005fdf00005fdf0001000000
006707677c7c0000700c00008888282277dddd687588857075bbb57006655660770110779901109999061099890160999901109877dddd6077dddd6000010000
0070000000000000000070000000000006dddd77755855707555557006650660770110779901109999061099890160999901109826dddd7706dddd7700100000
070707700000000000c000c000000000005dd5000755570007555700007766007010010790100109906001099010060990100108205dd500005dd50001000000
7607076700000000000000000333d3d0000760000077700000777000000760007010707790109089906090999010909990109088220760000007602000000000
677000770000000000000000bbbb3b33000700000000000000000000000000000107777706088888010999990109999901099998200700000007222200000000
33000033990000990000000000000000000bb0000000000088887000000000000000000000000c000000c0000000000000000600000000000000000000000000
3bbb00039aaa0009000000000002200000b33b000000700008067000004440000000000000000c000000c00000c0000000000600000dd0000000000000000000
00b000000a00000000222200002ee20000b33b0b005fdf00005fdf00049994000044400000c0c1c0000c1c0000cc000c00606d6000d99d000000000000000000
00b0bbb00a00aaa002eeee2002eeee20bbb7370b07dddd0077dddd6004797940049994000c1c11c00cc111c00cc1c0cc06d6dd600d8888d000dddd0000000000
00b0b0b00aaaa0a02eeeeee202e7e720b0b33bbb00dddd7006dddd770499994004797940c111111cc111111cc1111c1c6dddddd60d7879d00d8998d000dddd00
0000bbb00000aaa02eee7e7202eeee20b0b33b00005dd500005dd5000444444004999940c11ff11cc11ff11cc11ff11c6ddffdd60d8889d0d888888d0d8998d0
3000b0039000a00902222220002222000b3bb3b0000700000007600000500500044444400c1ff1c00c1ff1c00c1ff1c006dffd6000dddd00d788799dd788879d
330000339900009900000000000000000bb00bb00000000000070000055055000550550000cccc0000cccc0000cccc0000666600000660000dddddd0dddddddd
0555555003113113035535530131b1b000000000000000000004400000ffff00055555500911911a0a55a55a01a1a1a00ff90f90077777700904909005555550
50dddd051311300353dd3d033b1b13300000000000000000000f90000f0000f05044440519119009594494099a1a1990ffff9f997000000740400404511ff115
5d0dd0d5d05301d35d0dd3d3b331333d000000000000000000044000f00f000f54044045405a014954044949a991aaad9fff9ff9700006070404904051f11f15
5dd00dd5dd0311dd53d03dd533b3b13b000000000000000000094000f0f0007f54400445440911445940944599a9a1aa0ffffff970600007000000005f11c1f5
5dd00dd5dd05011d5dd03dd3b303033d000000000000000000044000f000707f544004454405011454409449a90909ad9ff9ff9070600007000000005fccccf5
5d0dd0d5d01550115d0dd0d5d3135b33000800000060000000099000f000077f540440454015501154044045d9194a9a09909900706660070000000051cccc15
50dddd050111550150dddd050113550300898000066600000004f0000f0777f05044440501115501504444050119440900000000700000070000000051cccc15
0555555011111110055555501311311300080000005000000004400000ffff000555555011111110055555501911911900000000077777700000000005cccc50
055555500611611676d67d7076767670000000000000000000077000007777000000000002112112021021220020202000000a0000000bbb00000bbb00000000
5066660516116006dddd777767777777000000000000000000077000077770700011110011111001111111012202011000a0a0000ccc03330eee033300000000
56066065d05601d67d7d7dc7707777c7000000000000000000047000777607070101101010510101110110112110111d0a00a00a0c0c0f440e000f4400000000
56600665dd0611dddddc07d76c7c070700000000006070000009d000776776d7011001101501110111101101112120120a0a0aa0060c01f400ee01f400000000
56600665dd05011dd07ddc06607ccc0600000000000a0000000dd000d06076670110011005050111110011011101011d0aa0a0900ccc01f40eee01f400000000
56066065d0155011dddd70d66c0c70c6000700000070700000099000d0007667010110100005501111011011d1015111a0a090a000000f4400000f4400000000
5066660501115501ddddddd667c607c60079700000636000000df0000d7d7dd700111100000055011011110100015501909a0a00555ff555555ff55500000000
055555501111111067606760676067600668660006366600000dd00007dddd000000000000000110011111100100100199a90909111111111111111100000000
0555555009ff9ff90fffff5f0fffff9f0000000000300300000766dc000766dc00000000030003030000000000000000000000000e8888e003bbbb3005055050
50ffff05f9ff900959ff9dfff99ff9f90000000000b03b00706766dc706766dc0000000003003003000001000060000000000060e000000e3000000350000005
5f0ff0f5f9f90ff9fffff9f99ffff9990000000000033303766766dc766766dc000099800000300000001110006000000000006080088008b000000b00000000
5ff00ff5ff99fff9f9ff9ff5ff99fff9000000000300b30b07c076c007c076c008098999000003000000010005d000600060056080888808b0bbbb0b50000005
5ff00ff5df090ffdfdff9ff9f99f09ff40000400b3303330070076c0070076c088800500000000000000010005d60060006005d680888808b0bbbb0b50000005
5f0ff0f5d0155ff1fd0fd0f5ff9950f90400400033b03300000077c0000077c005000600000000000100010055d605d005605dd680088008b000000b00000000
50ffff050111550150dddd0509ff55f100440400b3303b0000000700000007000060006000000000010001005dd605d605d65dd6e000000e3000000350000005
055555501111111005555550191191900040000033b03300ee0000008800000006000060000000000100010000000000000000000e8888e003bbbb3005055050
011111110e11e11e0e55e55e0e12e21e33000033bb0000bb220000228800008800aaaaa000aaaaa000aaa0000aaaaa00aaaaaaaaaaaaaaaa00aaaaa00aaaaaa0
111110011211200e5edd2d0ee2e12e2e3bbb0003b333000b28880002822200080aaaaaaa0aaaaaaa00aaa0000aaaaaa0aaaaaaaaaaaaaaaa0aaaaaa0aaaaaaaa
d05101ddd05e01d25d0dd2de20eee22200b0bbb0003033300080888000202220aaa000aaaaa00aaa0aaaa0000aa00aaa000aaa000aa000000aa00aa0aaaaaaaa
dd0511ddd20211dd52d02dd5dd2e222e00b0b0b0003030300080808000202020aa000000aa0000aa0aaa0000aaa000aa00aaaa00aaaaaa00aaa00aa0aa0aa0aa
dd05011dd202011d5dd02dd2de25eeed00b0bbb0003033000080888000202200aa00aaaaaa0000aa0aaa0000aaa000aa00aaa000aaaaaa00aa000aaaaa0aa0aa
d0155011d21550115d0dd0d5d02550ee0000b0b0000030300000808000002020aaa000aaaaa00aaaaaaa0000aa000aaa0aaaa000aa00000aaaaaaaaaa00000aa
011155010211550150dddd050111550e3000b0b3b000333b2000808280002228aaaaaaa0aaaaaaa0aaaaaaaaaaaaaaa00aaa0000aaaaaaaaa0000aaaa00000aa
1111111011111110055555501121111033000033bb0000bb22000022880000880aaaaa000aaaaa00aaaaaaaaaaaaa0000aaa0000aaaaaaaaa0000aaaa00000aa
00000000000000000086860000000000001717171717378600000000171727170000171717000000001700000000373717171717170000d31717171717373737
172717171700000000000017271717179595959595959595959595a5959595959595959595959595959595959595a5959595959595959595a595959595959595
00000000000000000037373737860000001717271717173700006100b6b6b6170000b6b6b60000000027000000001727177727b6170000d627d3274717171717
000000271700740000000017000000009500000000b20000b2619595959595a59500000000710000959595a59595958595000000a300000000009595a5959585
0000000000000000371717171737000000b6b6b6b6b6001700000000000000170000000000000000001700000091171717002752170000e627d6270017172717
0000000017836400000000270000000095007400b5b5b5b5b5b5959595a59595950000c2c2b5b5008595959595959595a5610000a3007400000000959595a595
00000000000000001727171727170000000000000000001700000000860000170000000000000000001700000037b6171700b600270000002700270000001717
007300001747648600007317000000009500640000950000000095a5959595959513000000959500955200d40000959595d4b5b5b50064000000009595959595
740000000000000000172727170000000000000000000027000000002737d317000000000000000000170000b617711717000000176100000000000000000017
00c40000173737370037e41700b6c4009500b50000b60000000000959595a59595b5b500b59595e495b5b5b500740095950000959500640000009195959595a5
640000000000000000b6b6b6b60000000000d3d3d3000017000000000017e41700b6000091000000730000003723e41717000000170000000000000000000017
00b60073171717000017000000370000950000000000000000a200000000a29595959500009595b26100009500640095a500009595b5b5d4d4b5b59500009595
6471860000000000000000000000000000003737370000b6000000000017d3170037b6d3370000003737000017e4e42717d3d3d317000000000000d300711317
002700c4171700000017c400001700009500b5000000b50000a200000000a295959595b5009595b5b5b5009500b5b59595009195859595b3b395959500919595
373737000000000000000000000000000000002717000000000000000027e417611717171700830027170000270000171737373737000000b6b6b637b6373737
00000000171783740017000073270000950095000000950000a200b60000a29595a595000095a595959500d6000000959500b595959595d4b595959500b59595
17171700000000008600d3d3000061000000000017000000000000000017d317002700000000e400001700001700001717171717170000003737371717171717
0000c4001727006486000000c4170000950000b5000095b50000b5a5b5b5009595859500b59595959595b5b5b5b500959500710000959500009595950000a395
172700000000003737b63737b6272700d30000001700d3d3d30000000017d4170000000000860000001700d30086001717271727170000001717175727671717
0000b6b61717d43737b6b6b6b617810095006195000000000000000000000095a59595000000959100000000950000a595b5b500000095b5e4959595b5b50095
17000000000000171717171717270000270000000053373737000000000000000000008300272700000000373737d31717172717000000001717170027001717
e4b6373717170017172717171717e4e49500b59500000000000000000000b595959595b5000095b50000000095b50095a5959500000095950000000000000095
0000000000000000173737371700000000000000000017171700000000000000000000d4000000000000000000171717520000000074003737171700b6001727
003717172717001717171727170000009592000000009200000000740000009595950000000095000000000000000095959595e400009595b500740000b5b595
00000000000000000017171717000000000000000000002717007400008600000000373700000074000000000000172700000000006486000017270000002717
0017000000170000000000000000000095920000000092b5b500006400b50095a50000007400950000e4e40000e4e495959395000000000000006400a600a395
80130000d3d3d30000271717000000000000d3008613711717916400003737000000271700861364000083910000000083d3d3d3373737000000170000001717
00270000831700000000000000000000959200000000929595a60064a600a695950000916400d400a6000000a600009595a595e40000000000b5b5b5b50000a5
3737370037373700000000000000000000002700272737373737370000172700000017000037373700373737370000002727272717170000000017d3d3d31717
d31761005717d300000000867113860095801371a6b5b59595b5b5b5b5b5b595a500b5b5b5b5b5b5b50000b5b50000a59595950000a613a6000000a595000095
17271700271717000000000000000087000000000000171717271700001700000000000000171717001727170000000000000000270000000000373737373737
273737373737270000000037373737b095b5b5b5b5959595959595a59595959595879585959595a595b2b29595b2009595950000b5b5b5b5b500000095000095
95a5d5959595a5959595959595959595959595a5959595859595959595959595000000000000009400000000b4b4b4b4b0000000b4b4b40000000000000000a4
c500b4b4b4b4b4000000949494949494b4b4b4c5007400000000009494949494949494000000949494a4949494949494b4b4b40000e600172717731576252525
95950095959595910000579595a561959595000000959595950000000095a595000000000000009400000000949400008700000094a4000000000000000000a4
b400009494949400000094a49477949494a494b4b464c500000000946794b4b4b4b4b4000000946794949494d59457949494940000e600171717d41500000000
a5000000619595b5b5b5b595959500959500000000009595a500000000009595000000a40061009400f1000094000000007400009400000023000000000000a4
94000000a467940000009494f1f1f1a49494949494b4b4000000009400949494949494000000e60000d60094000000a484f1f1f1f1b600d60000001500000061
9500000000a29595b3b3b395a59500959574006100008595956100b2000095a5000000a4000000b600a4007494000000006413c594000000f1f1f10000000000
940000c5f1f1940000009494e4a46194b6c50033d4009400000000a400f100a494a494000000e691c5d671a400f1f19495e4a4a4a4a400d6d300001500000000
95000000a6959595959595959595c49595640000000095a595b5b5b500749595000000a4f100f1f1f1a400649461000000b4d4b4b4007400b4b4b40000000000
940000b4b4b4946100009494f1f1f194b4b4b4e4b40094000000009400a40094944794000000b4b4b4b4b49400b4b494956153a300000053d400325300000000
850000b5b5959595a595000093950095956400000000000000000000006495a5000000b4b4b6b4b4b4b4f1b4b400000000940094948164009494a4000000f1f1
94f1000000949400000094949494949494130091940000f10000719400a4f1940000d6000000949494949494f100949495e400000000003700373700e4e40000
950000959595a595959571009395009595b5b5000000000000000000b5b59595000000009494a49400f1f194a4f100000094f1f194b4b4009494b4b40000b4b4
9484000000009400f100a40000000000b4b4b4b4b40000a40000e494f100e4940000d600730094a4940000a4a4009494a5000083000000170000170075000000
9500009595a295959595b5b59395779595000000000000130000000000009595000000000094949400b4b4b494840000b69484d4949494b694949494b6b69494
94d57400000094008400a40000740000940000d4e60000a400000094b400009400e4e4b653b6009494910000a40094a495740000830000170000000565000000
9500000095959547000000c30095b595958200e4e40000b50000e4e40082959500000000000000a400f1f19494f10000b4b4f1f1a49494a49494b4b4b4b4b4b4
94d66400000094f1f1f10000006471c5947400a4a4a4a4a400470094940000a4830000a4d4a4000094b40000a400949495640000868300276100000065d40000
9500000000959500000074000095959595000000000000000000000000009595000000000000000000b4f194948400009494d4b49400000094a40000c5d49494
94136400008094b4b4b4000000b4b4b494640000000000a4b6b6b6a494005794c40000a432a40000000000f1f1f1949495b5b5373737e6170000000035350000
950000000095950000a66400009595a595000000e4e4000000e4e4000000859500000000000000000094f1f1c500f100f1f1f1949400520000a400b4b4f1f1f1
94b4b400e4e4a4949494e6e6e694009494b4b400000000b4b4b4b49494b6b69400000000e4000000000000b4b4b4a4943487000017174717b600000000430061
9500000000a2950000b5b5d50095959595000000000000000000000000009595000000000000f1f10094b4e4b4b4b400b4b4b49494e4840000a4009494b4b4b4
9494000000c500000000e4e4e4945294a49494000000919494a4949494b4b4b400e600000000000074000094949477941400740000d5343434000000000600c4
95130000a6000000009595d4006795959500e4e4000000007400b5e4e4d495957113c5f10000b4b40000f1f10094a400f1000000a4d4000000a400d6000000f1
9400000000b4b40000000000009452a49494940084e4b4b4b494a4947794a400000000f1f1f183006400009473a400002471641380819696240000d446005600
95b500b5b5b500000095a5b5b5b59595959100a600000000640095a600006195b4b4b4b4000094940000b4b400009400b4330000b4b40000000033d6000000b4
0000000000a4940000000000009400949494005300d400c50094949400940000000000b4b4b4b40064000094d453610014e43434343400009600003636363600
a5950095a5950000009595959595958595b5b5b5b500a67164a695b5b5b5b5959494a4000000a494000094940000000094c50061a4a4f1f1f1f1f1a4c571c594
000000470094a4000000000000a45794940000b4b4b4b4b432a491e6f1d6610000130094949400c56491009432a4c40014001424149600000023440000262600
959587a59500000000959595a59595959595859595b5b5b5b5b595959595959594948700000094940000a4000000000094b4b4b4a4a4b4b4b4b4b4b4b4b4b494
000000000094000000000000009400940000000094949494b4b4b4b4b4b4b400008400a4940000b4b4b400949494000014571414960000000034343400160000
__gff__
0000000000000000000000000000808000000000000000000000000000000000000000000000000000000000000000000000000000000000000000000000000001010101808080800101010102010201010101018080808001010101800101000101010180800000808080000001010001010101000000000000000000000000
0000000000000000000000000000000000000000000000000000000000000000000000000000000000000000000000000000000000000000000000000000000000000000000000000000000000000000000000000000000000000000000000000000000000000000000000000000000000000000000000000000000000000000
__map__
000000000000000000000000000000004400000000004141415d414241410000000000000000414241410000004170417041000000434343434300000000000041000000000041334170417041000000410000000000000070000000000041700000000000000000000000000000000000000000000000000000000000000000
00000000000031000000000000000000434300000000004141004141696900004443430000007041690000000070414241420000006941417041000000000000410000000000416d44006e0069000000700000000000000041780000000040410000000000000000000000000000000000000000000000000000000000000000
000000000000000000000000000000004141470016000069410042000000000043434100000042000000000000705d417041000000005d5d414000000000000070160000000070434343430000000000410000000016000070170000000041410000000000000000000000000000000000001600000000000000000000000000
0000000000000000000000000000000042414600000000007000000000000000424141001600420000000047006900694141180000000000694100320000000041000000420042414141410000000000420032000043000041421833440075410000000000000000000000000016000000000000000000000000003400340000
00000000000000000000000000004700414143004400000041000000000000004343430000004200000000460000000040414343000000000043434d430043004200003342004143434370000000000070334d004542000041434343434341420000000000000000000000000000000000000000000000000064004e004e0000
00000000000000000000000000004600704141434343000000434300000000004170410000006900320000461744000070321642004700000070691642324200414e4e4e000041414241700000004700414d4242424200006900696940414141000000000034000000000000003400000000004c00004c000063630000340000
00000000000000000000000000084600694041704169004700696900320000004341410000470000424200434343000041414d420046000000410042424e42007000000000006d6900006e0000004600410069690069000000004400417041700000004e4e604e4e0000004e4e4e4e4e0000004c00006b6b6b62610000630000
000000000000000000000000434343000000006900000046000000004e4e4e0041424133004644004269004041690000417044000046000000410042004d69006900004200006d0000006e000017460041434343000000000043434d41414141000000641634177800000000000000000000004c006b63636360621965620000
000000000000000000004e4e425d41000000000000000046324400000000000041414343434343434300000069000000434343434343000000410000004d0000000000690000430000004300434343000032694d000042000069403316444170000000636363636300000000006000000000006b6b6362626261626363630000
00000000000000000000000000006900000000000000434343430000004200004170417042416900690000000000004541784d00694100000069004500000000000047000000410000004123417040000043434d0000690000004343434341700000000000000000000000000000650000006363636260620000006262610000
00000000000000004700000000000000007800000000414169000000000000004169000069000000000000000000434341174d0000410000000000434300000000314644000070004200704e704141000032004d0000000000006900690041420000000000000000000000000063630000000000000000000000005d61620000
00004407000000444600170044000000451731440000416900470000004200006900000000000000000000000000414142434300000000004700006941000000004343430000003340004100414269000043434d0000000000000000000041700031650000000000000000006400000000000000000000000000000078000000
004343434343434343434343434300004343434300000000004600003200000000000819000000470000443100005d41704169000000000046000000690000000041704343434e4e0000000069700000007041000044310000000000000041410063630000000000000000006363000064310000000000000000006517000000
000042414343705d705d7041690000004170424100000000454600004343430000434343430032460000434300004d704100000044310000464400000000000000694241417000190000004400410000004169000043434300420033440074410061616400340065003464006100000063630000000000000000636363000000
00000040414141007000700000000000704170000000004343430000414241000041424169004343430069434343434169000000434300004343000000000000000000690040004343000043006900000000000000417041004343434343414100006363636363636363630000000000626200004c4c004c4c00006062000000
0000000000700000690000000000000041706900000000694170000000417000000000000000704170000069694141420000000070410000417000000000000000000000000000417000004100000000000000000069410000006969414270700000000061616062616200000000000061000000000000000000000000000000
6261626261606262000000000000000000000000000000006162326363636300626262610000000062606162006363635252525252525353535252515151515151515151515151515152525252525252525252525252525353535151515151515151515151515167525252525252525252525252525251515151515151515151
6162625e626261623400000034000000000000000000000062616d6261000000626363630000000063636362346261625266666652525252000000666666005151000000175151515252520000000000526666005252525151515100000067515151515100000000000000000052535300525252000066515151665151515167
62620000000000354d00000060000065000000340000000061620062620000006262616200000000616262614d6260615200000052535378005700000000005151000053535351525252000000322355520000005253535353510000000000515166666600000000000000000052525200525252000000515151005151515100
000000000000006300000000000000630025644e0000000060616e00000000006363636200000000626162623461626252160000525252175456000000000051510000000000006766000000005353535216000052525151515100000054005151000000000000000000325416525252004d176d0000006d0000005125515116
0008000000006462230000000000006200636363636b6e0062610000000016006062756200000000350000004d6274615200000000525252525200005050005353006e000000000000000000000000525353530052526700006700005353005151000057000000500000535353525252535353530000006d0000005100675153
636300000063636363000000000000600000616261630000616200000000000062620061004c00006000000000626d625200540000000066666600005016555151000000000055005400000000001652525252005d52000000005700515100515177005600536b506b6b525266666652006666660000196d00000051004d0000
62000000006261626000000064001962000000000062004c00000000320035006200166200000000350000004d0000005253535300005700000000505353535151006d00000053535353000000000052525252004d52000000005600515100515100555600535353535352000000005200000000570053530000005151000000
000000000062600000000000634e63630000000000600000000000004e4e4e006200636200004c006000000000004c0052525252000056005500000051515151510000000000005252520000000000525200660000005400000056195100005153535353535151515100000057000052000054005600665200004e5151005400
00004c000062000000006e00621600620000000000626d004c000000646500646200606200000000350000004d000019535352526b5353535353000051515151510000006e00000052526b00006e6e5352000000535353536b535353510050515166666678000000500000005600765200535353530000520000005151535300
000000000061000000006b00614e4e6200340025006100000000340063636363620000620000004c6000000000000063525252525252525252000000515353535300000000000000525250000000005252004d00665252665151515151006651510000001700000050000000565500526b5252525200005200004e515151516b
00000000006200004c00630062000061004e4e4e0062006e006d6d00006261603418006100000000000000004d000000535353525252666600000050515151515100570000006d00525250000000005252004d00000000000000000051500051510000005353000053536d6d5353535353525252670050520000005151515153
000000004c0000000000620000006d61000000340062000000000000006e00616363006200004c000000000000006d0052525252520000000054000000675151510056000000000000006b000000005252000000000000000000570051660051510000556e00000052520000006e3152000008520000005200004e5151000000
00000000007800000000620000000000004e4e4e00000000006e6e00006e17621731640000000000000000002300000000000066660000535353000057005151510056006e000000534e00000000005252000000530000530000561951005051510053535300000052520000005353520000535200004e520019005151005700
653164000017190000006100006d6d000000656400006431000000000063636363636300004c0000006e6e0063000000003155000000005252000000560016515131560000000000520000000000005252315400520000520000535351001751510025500000000052000000000052520000314d000000520053005151195600
6363630000636300006d6200000000000063636300006363000000000061626262620000000000000000000062000000535353535353005252000053535353535353530000000000526d00006e6b6b52535353005200005200000051515353535353530000007400520000750000525200535353530000520051000051535300
626200000062600000006100000000000060626200006261000000000062606178000000000000000000000061000000535352525200005200000000005151515151510000000000520000000053535352520000520000520000000051515151515100000000000052000000000000520b525252000000520051000051515100
